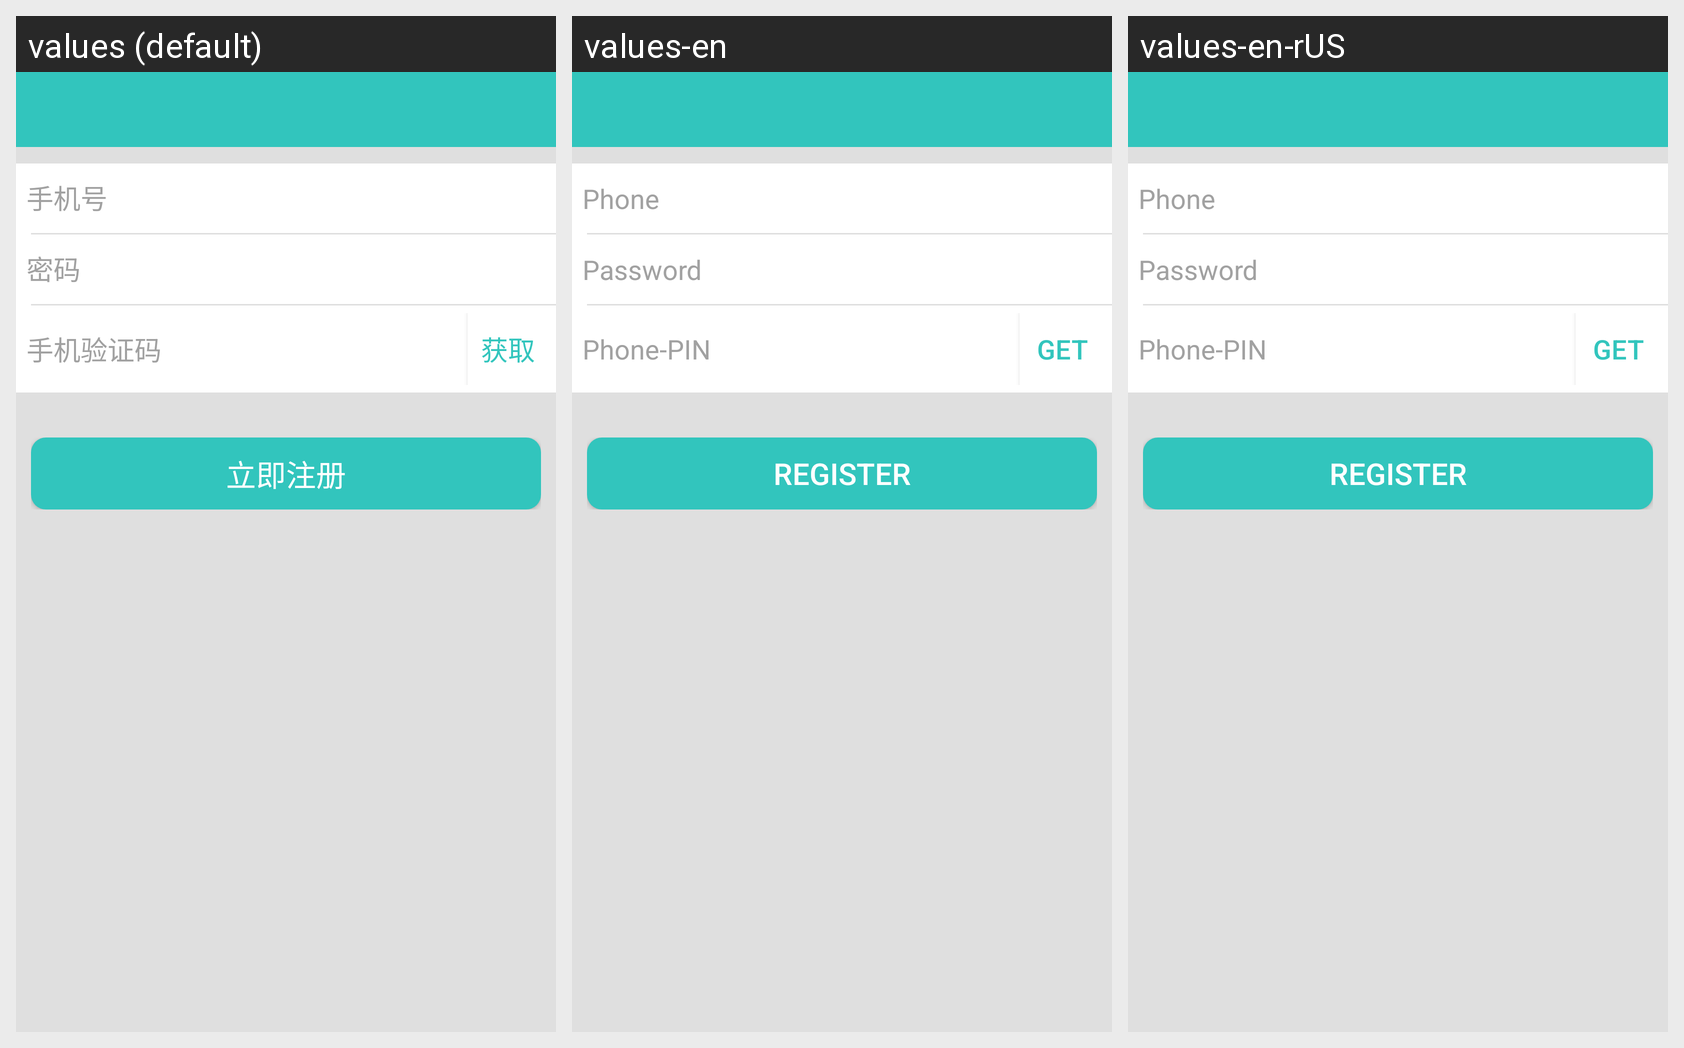

Locale-by-locale string values for the Android screen shown in this grid:
Android screen res/layout/activity_reg.xml rendered under 3 locales, left to right: values (default), values-en, values-en-rUS. Device: Nexus 5 (rendered at 1080×1920; each locale shown at half size, 540×960, under a caption strip naming it); theme MyTheme.
Strings drawn on this screen, with the default value and each locale's value (text and hints the layout hard-codes, and strings that could not be matched under every locale, appear in the picture but are not listed):

get_checknum
  values: 获取
  values-en: Get
  values-en-rUS: Get

ri_reg
  values: 立即注册
  values-en: Register
  values-en-rUS: Register
